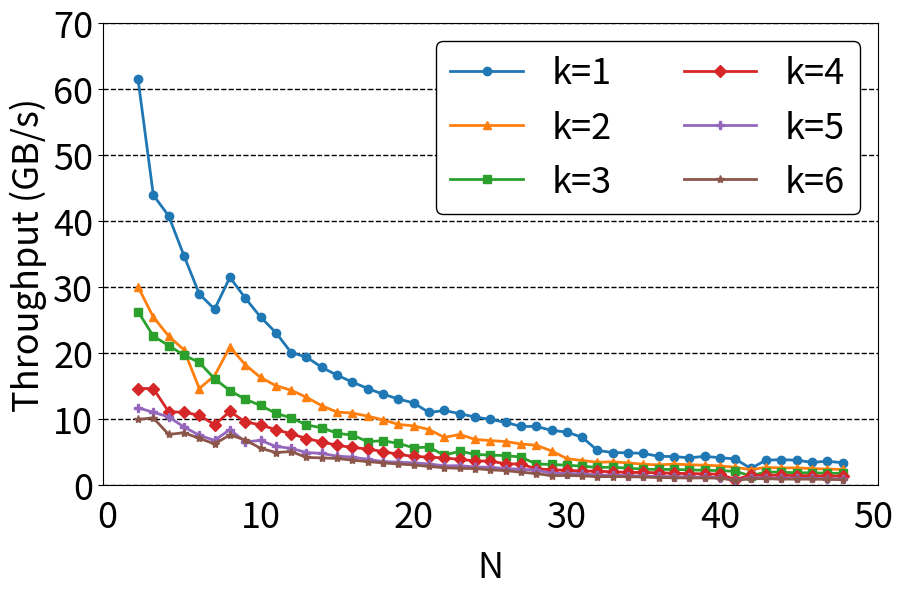

Recreate this plot in Python.
import pandas as pd
import matplotlib.pyplot as plt
from matplotlib.ticker import MultipleLocator
import argparse

parser = argparse.ArgumentParser(
        description="plot line graph"
    )

parser.add_argument("output_file", help="output erasure coding")
# 주어진 데이터
encoding_time_data = [
    # k = 1 데이터
    {'n': 2, 'k': 1, 'Encoding Time': 65},
    {'n': 3, 'k': 1, 'Encoding Time': 91},
    {'n': 4, 'k': 1, 'Encoding Time': 98},
    {'n': 5, 'k': 1, 'Encoding Time': 115},
    {'n': 6, 'k': 1, 'Encoding Time': 138},
    {'n': 7, 'k': 1, 'Encoding Time': 150},
    {'n': 8, 'k': 1, 'Encoding Time': 127},
    {'n': 9, 'k': 1, 'Encoding Time': 141},
    {'n': 10, 'k': 1, 'Encoding Time': 157},
    {'n': 11, 'k': 1, 'Encoding Time': 173},
    {'n': 12, 'k': 1, 'Encoding Time': 199},
    {'n': 13, 'k': 1, 'Encoding Time': 206},
    {'n': 14, 'k': 1, 'Encoding Time': 224},
    {'n': 15, 'k': 1, 'Encoding Time': 240},
    {'n': 16, 'k': 1, 'Encoding Time': 256},
    {'n': 17, 'k': 1, 'Encoding Time': 273},
    {'n': 18, 'k': 1, 'Encoding Time': 290},
    {'n': 19, 'k': 1, 'Encoding Time': 306},
    {'n': 20, 'k': 1, 'Encoding Time': 321},
    {'n': 21, 'k': 1, 'Encoding Time': 363},
    {'n': 22, 'k': 1, 'Encoding Time': 353},
    {'n': 23, 'k': 1, 'Encoding Time': 369},
    {'n': 24, 'k': 1, 'Encoding Time': 387},
    {'n': 25, 'k': 1, 'Encoding Time': 401},
    {'n': 26, 'k': 1, 'Encoding Time': 420},
    {'n': 27, 'k': 1, 'Encoding Time': 449},
    {'n': 28, 'k': 1, 'Encoding Time': 449},
    {'n': 29, 'k': 1, 'Encoding Time': 481},
    {'n': 30, 'k': 1, 'Encoding Time': 497},
    {'n': 31, 'k': 1, 'Encoding Time': 551},
    {'n': 32, 'k': 1, 'Encoding Time': 759},
    {'n': 33, 'k': 1, 'Encoding Time': 808},
    {'n': 34, 'k': 1, 'Encoding Time': 814},
    {'n': 35, 'k': 1, 'Encoding Time': 830},
    {'n': 36, 'k': 1, 'Encoding Time': 914},
    {'n': 37, 'k': 1, 'Encoding Time': 921},
    {'n': 38, 'k': 1, 'Encoding Time': 963},
    {'n': 39, 'k': 1, 'Encoding Time': 914},
    {'n': 40, 'k': 1, 'Encoding Time': 960},
    {'n': 41, 'k': 1, 'Encoding Time': 1004},
    {'n': 42, 'k': 1, 'Encoding Time': 1576},
    {'n': 43, 'k': 1, 'Encoding Time': 1054},
    {'n': 44, 'k': 1, 'Encoding Time': 1032},
    {'n': 45, 'k': 1, 'Encoding Time': 1054},
    {'n': 46, 'k': 1, 'Encoding Time': 1154},
    {'n': 47, 'k': 1, 'Encoding Time': 1103},
    {'n': 48, 'k': 1, 'Encoding Time': 1173},

    # k = 2 데이터
    {'n': 2, 'k': 2, 'Encoding Time': 133},
    {'n': 3, 'k': 2, 'Encoding Time': 157},
    {'n': 4, 'k': 2, 'Encoding Time': 177},
    {'n': 5, 'k': 2, 'Encoding Time': 195},
    {'n': 6, 'k': 2, 'Encoding Time': 273},
    {'n': 7, 'k': 2, 'Encoding Time': 241},
    {'n': 8, 'k': 2, 'Encoding Time': 191},
    {'n': 9, 'k': 2, 'Encoding Time': 219},
    {'n': 10, 'k': 2, 'Encoding Time': 245},
    {'n': 11, 'k': 2, 'Encoding Time': 265},
    {'n': 12, 'k': 2, 'Encoding Time': 278},
    {'n': 13, 'k': 2, 'Encoding Time': 300},
    {'n': 14, 'k': 2, 'Encoding Time': 332},
    {'n': 15, 'k': 2, 'Encoding Time': 361},
    {'n': 16, 'k': 2, 'Encoding Time': 366},
    {'n': 17, 'k': 2, 'Encoding Time': 382},
    {'n': 18, 'k': 2, 'Encoding Time': 404},
    {'n': 19, 'k': 2, 'Encoding Time': 434},
    {'n': 20, 'k': 2, 'Encoding Time': 445},
    {'n': 21, 'k': 2, 'Encoding Time': 474},
    {'n': 22, 'k': 2, 'Encoding Time': 552},
    {'n': 23, 'k': 2, 'Encoding Time': 520},
    {'n': 24, 'k': 2, 'Encoding Time': 576},
    {'n': 25, 'k': 2, 'Encoding Time': 592},
    {'n': 26, 'k': 2, 'Encoding Time': 604},
    {'n': 27, 'k': 2, 'Encoding Time': 640},
    {'n': 28, 'k': 2, 'Encoding Time': 660},
    {'n': 29, 'k': 2, 'Encoding Time': 770},
    {'n': 30, 'k': 2, 'Encoding Time': 991},
    {'n': 31, 'k': 2, 'Encoding Time': 1071},
    {'n': 32, 'k': 2, 'Encoding Time': 1151},
    {'n': 33, 'k': 2, 'Encoding Time': 1128},
    {'n': 34, 'k': 2, 'Encoding Time': 1184},
    {'n': 35, 'k': 2, 'Encoding Time': 1259},
    {'n': 36, 'k': 2, 'Encoding Time': 1299},
    {'n': 37, 'k': 2, 'Encoding Time': 1250},
    {'n': 38, 'k': 2, 'Encoding Time': 1288},
    {'n': 39, 'k': 2, 'Encoding Time': 1316},
    {'n': 40, 'k': 2, 'Encoding Time': 1364},
    {'n': 41, 'k': 2, 'Encoding Time': 1474},
    {'n': 42, 'k': 2, 'Encoding Time': 1692},
    {'n': 43, 'k': 2, 'Encoding Time': 1485},
    {'n': 44, 'k': 2, 'Encoding Time': 1525},
    {'n': 45, 'k': 2, 'Encoding Time': 1521},
    {'n': 46, 'k': 2, 'Encoding Time': 1589},
    {'n': 47, 'k': 2, 'Encoding Time': 1627},
    {'n': 48, 'k': 2, 'Encoding Time': 1679},

    # k = 3 데이터
    {'n': 2, 'k': 3, 'Encoding Time': 152},
    {'n': 3, 'k': 3, 'Encoding Time': 177},
    {'n': 4, 'k': 3, 'Encoding Time': 189},
    {'n': 5, 'k': 3, 'Encoding Time': 203},
    {'n': 6, 'k': 3, 'Encoding Time': 215},
    {'n': 7, 'k': 3, 'Encoding Time': 248},
    {'n': 8, 'k': 3, 'Encoding Time': 279},
    {'n': 9, 'k': 3, 'Encoding Time': 307},
    {'n': 10, 'k': 3, 'Encoding Time': 331},
    {'n': 11, 'k': 3, 'Encoding Time': 367},
    {'n': 12, 'k': 3, 'Encoding Time': 392},
    {'n': 13, 'k': 3, 'Encoding Time': 438},
    {'n': 14, 'k': 3, 'Encoding Time': 459},
    {'n': 15, 'k': 3, 'Encoding Time': 508},
    {'n': 16, 'k': 3, 'Encoding Time': 527},
    {'n': 17, 'k': 3, 'Encoding Time': 606},
    {'n': 18, 'k': 3, 'Encoding Time': 593},
    {'n': 19, 'k': 3, 'Encoding Time': 632},
    {'n': 20, 'k': 3, 'Encoding Time': 705},
    {'n': 21, 'k': 3, 'Encoding Time': 692},
    {'n': 22, 'k': 3, 'Encoding Time': 883},
    {'n': 23, 'k': 3, 'Encoding Time': 774},
    {'n': 24, 'k': 3, 'Encoding Time': 856},
    {'n': 25, 'k': 3, 'Encoding Time': 878},
    {'n': 26, 'k': 3, 'Encoding Time': 889},
    {'n': 27, 'k': 3, 'Encoding Time': 938},
    {'n': 28, 'k': 3, 'Encoding Time': 1242},
    {'n': 29, 'k': 3, 'Encoding Time': 1273},
    {'n': 30, 'k': 3, 'Encoding Time': 1318},
    {'n': 31, 'k': 3, 'Encoding Time': 1384},
    {'n': 32, 'k': 3, 'Encoding Time': 1488},
    {'n': 33, 'k': 3, 'Encoding Time': 1464},
    {'n': 34, 'k': 3, 'Encoding Time': 1545},
    {'n': 35, 'k': 3, 'Encoding Time': 1646},
    {'n': 36, 'k': 3, 'Encoding Time': 1677},
    {'n': 37, 'k': 3, 'Encoding Time': 1671},
    {'n': 38, 'k': 3, 'Encoding Time': 1720},
    {'n': 39, 'k': 3, 'Encoding Time': 1770},
    {'n': 40, 'k': 3, 'Encoding Time': 1809},
    {'n': 41, 'k': 3, 'Encoding Time': 1906},
    {'n': 42, 'k': 3, 'Encoding Time': 2799},
    {'n': 43, 'k': 3, 'Encoding Time': 1995},
    {'n': 44, 'k': 3, 'Encoding Time': 2025},
    {'n': 45, 'k': 3, 'Encoding Time': 2131},
    {'n': 46, 'k': 3, 'Encoding Time': 2109},
    {'n': 47, 'k': 3, 'Encoding Time': 2224},
    {'n': 48, 'k': 3, 'Encoding Time': 2203},

    # k = 4 데이터
    {'n': 2, 'k': 4, 'Encoding Time': 273},
    {'n': 3, 'k': 4, 'Encoding Time': 273},
    {'n': 4, 'k': 4, 'Encoding Time': 359},
    {'n': 5, 'k': 4, 'Encoding Time': 362},
    {'n': 6, 'k': 4, 'Encoding Time': 377},
    {'n': 7, 'k': 4, 'Encoding Time': 437},
    {'n': 8, 'k': 4, 'Encoding Time': 358},
    {'n': 9, 'k': 4, 'Encoding Time': 417},
    {'n': 10, 'k': 4, 'Encoding Time': 437},
    {'n': 11, 'k': 4, 'Encoding Time': 476},
    {'n': 12, 'k': 4, 'Encoding Time': 513},
    {'n': 13, 'k': 4, 'Encoding Time': 566},
    {'n': 14, 'k': 4, 'Encoding Time': 609},
    {'n': 15, 'k': 4, 'Encoding Time': 662},
    {'n': 16, 'k': 4, 'Encoding Time': 698},
    {'n': 17, 'k': 4, 'Encoding Time': 731},
    {'n': 18, 'k': 4, 'Encoding Time': 783},
    {'n': 19, 'k': 4, 'Encoding Time': 857},
    {'n': 20, 'k': 4, 'Encoding Time': 916},
    {'n': 21, 'k': 4, 'Encoding Time': 939},
    {'n': 22, 'k': 4, 'Encoding Time': 968},
    {'n': 23, 'k': 4, 'Encoding Time': 1023},
    {'n': 24, 'k': 4, 'Encoding Time': 1084},
    {'n': 25, 'k': 4, 'Encoding Time': 1098},
    {'n': 26, 'k': 4, 'Encoding Time': 1228},
    {'n': 27, 'k': 4, 'Encoding Time': 1246},
    {'n': 28, 'k': 4, 'Encoding Time': 1610},
    {'n': 29, 'k': 4, 'Encoding Time': 1706},
    {'n': 30, 'k': 4, 'Encoding Time': 1782},
    {'n': 31, 'k': 4, 'Encoding Time': 1853},
    {'n': 32, 'k': 4, 'Encoding Time': 1888},
    {'n': 33, 'k': 4, 'Encoding Time': 1965},
    {'n': 34, 'k': 4, 'Encoding Time': 2056},
    {'n': 35, 'k': 4, 'Encoding Time': 2069},
    {'n': 36, 'k': 4, 'Encoding Time': 2121},
    {'n': 37, 'k': 4, 'Encoding Time': 2203},
    {'n': 38, 'k': 4, 'Encoding Time': 2261},
    {'n': 39, 'k': 4, 'Encoding Time': 2321},
    {'n': 40, 'k': 4, 'Encoding Time': 2393},
    {'n': 41, 'k': 4, 'Encoding Time': 4645},
    {'n': 42, 'k': 4, 'Encoding Time': 2614},
    {'n': 43, 'k': 4, 'Encoding Time': 2657},
    {'n': 44, 'k': 4, 'Encoding Time': 2617},
    {'n': 45, 'k': 4, 'Encoding Time': 2775},
    {'n': 46, 'k': 4, 'Encoding Time': 2752},
    {'n': 47, 'k': 4, 'Encoding Time': 2901},
    {'n': 48, 'k': 4, 'Encoding Time': 2876},

    # k = 5 데이터
    {'n': 2, 'k': 5, 'Encoding Time': 341},
    {'n': 3, 'k': 5, 'Encoding Time': 362},
    {'n': 4, 'k': 5, 'Encoding Time': 386},
    {'n': 5, 'k': 5, 'Encoding Time': 453},
    {'n': 6, 'k': 5, 'Encoding Time': 528},
    {'n': 7, 'k': 5, 'Encoding Time': 589},
    {'n': 8, 'k': 5, 'Encoding Time': 474},
    {'n': 9, 'k': 5, 'Encoding Time': 608},
    {'n': 10, 'k': 5, 'Encoding Time': 589},
    {'n': 11, 'k': 5, 'Encoding Time': 680},
    {'n': 12, 'k': 5, 'Encoding Time': 716},
    {'n': 13, 'k': 5, 'Encoding Time': 807},
    {'n': 14, 'k': 5, 'Encoding Time': 831},
    {'n': 15, 'k': 5, 'Encoding Time': 908},
    {'n': 16, 'k': 5, 'Encoding Time': 939},
    {'n': 17, 'k': 5, 'Encoding Time': 1021},
    {'n': 18, 'k': 5, 'Encoding Time': 1115},
    {'n': 19, 'k': 5, 'Encoding Time': 1146},
    {'n': 20, 'k': 5, 'Encoding Time': 1179},
    {'n': 21, 'k': 5, 'Encoding Time': 1243},
    {'n': 22, 'k': 5, 'Encoding Time': 1362},
    {'n': 23, 'k': 5, 'Encoding Time': 1351},
    {'n': 24, 'k': 5, 'Encoding Time': 1447},
    {'n': 25, 'k': 5, 'Encoding Time': 1475},
    {'n': 26, 'k': 5, 'Encoding Time': 1582},
    {'n': 27, 'k': 5, 'Encoding Time': 1657},
    {'n': 28, 'k': 5, 'Encoding Time': 1743},
    {'n': 29, 'k': 5, 'Encoding Time': 2201},
    {'n': 30, 'k': 5, 'Encoding Time': 2262},
    {'n': 31, 'k': 5, 'Encoding Time': 2298},
    {'n': 32, 'k': 5, 'Encoding Time': 2596},
    {'n': 33, 'k': 5, 'Encoding Time': 2619},
    {'n': 34, 'k': 5, 'Encoding Time': 2771},
    {'n': 35, 'k': 5, 'Encoding Time': 2895},
    {'n': 36, 'k': 5, 'Encoding Time': 2983},
    {'n': 37, 'k': 5, 'Encoding Time': 3074},
    {'n': 38, 'k': 5, 'Encoding Time': 3194},
    {'n': 39, 'k': 5, 'Encoding Time': 3289},
    {'n': 40, 'k': 5, 'Encoding Time': 3446},
    {'n': 41, 'k': 5, 'Encoding Time': 5398},
    {'n': 42, 'k': 5, 'Encoding Time': 3498},
    {'n': 43, 'k': 5, 'Encoding Time': 3683},
    {'n': 44, 'k': 5, 'Encoding Time': 3681},
    {'n': 45, 'k': 5, 'Encoding Time': 3872},
    {'n': 46, 'k': 5, 'Encoding Time': 3855},
    {'n': 47, 'k': 5, 'Encoding Time': 4135},
    {'n': 48, 'k': 5, 'Encoding Time': 4156},

    # k = 6 데이터
    {'n': 2, 'k': 6, 'Encoding Time': 401},
    {'n': 3, 'k': 6, 'Encoding Time': 392},
    {'n': 4, 'k': 6, 'Encoding Time': 520},
    {'n': 5, 'k': 6, 'Encoding Time': 503},
    {'n': 6, 'k': 6, 'Encoding Time': 563},
    {'n': 7, 'k': 6, 'Encoding Time': 639},
    {'n': 8, 'k': 6, 'Encoding Time': 525},
    {'n': 9, 'k': 6, 'Encoding Time': 584},
    {'n': 10, 'k': 6, 'Encoding Time': 713},
    {'n': 11, 'k': 6, 'Encoding Time': 808},
    {'n': 12, 'k': 6, 'Encoding Time': 783},
    {'n': 13, 'k': 6, 'Encoding Time': 950},
    {'n': 14, 'k': 6, 'Encoding Time': 967},
    {'n': 15, 'k': 6, 'Encoding Time': 987},
    {'n': 16, 'k': 6, 'Encoding Time': 1053},
    {'n': 17, 'k': 6, 'Encoding Time': 1119},
    {'n': 18, 'k': 6, 'Encoding Time': 1182},
    {'n': 19, 'k': 6, 'Encoding Time': 1245},
    {'n': 20, 'k': 6, 'Encoding Time': 1303},
    {'n': 21, 'k': 6, 'Encoding Time': 1408},
    {'n': 22, 'k': 6, 'Encoding Time': 1506},
    {'n': 23, 'k': 6, 'Encoding Time': 1570},
    {'n': 24, 'k': 6, 'Encoding Time': 1582},
    {'n': 25, 'k': 6, 'Encoding Time': 1721},
    {'n': 26, 'k': 6, 'Encoding Time': 1805},
    {'n': 27, 'k': 6, 'Encoding Time': 2027},
    {'n': 28, 'k': 6, 'Encoding Time': 2261},
    {'n': 29, 'k': 6, 'Encoding Time': 2770},
    {'n': 30, 'k': 6, 'Encoding Time': 2702},
    {'n': 31, 'k': 6, 'Encoding Time': 2824},
    {'n': 32, 'k': 6, 'Encoding Time': 3092},
    {'n': 33, 'k': 6, 'Encoding Time': 3030},
    {'n': 34, 'k': 6, 'Encoding Time': 3101},
    {'n': 35, 'k': 6, 'Encoding Time': 3238},
    {'n': 36, 'k': 6, 'Encoding Time': 3452},
    {'n': 37, 'k': 6, 'Encoding Time': 3539},
    {'n': 38, 'k': 6, 'Encoding Time': 3667},
    {'n': 39, 'k': 6, 'Encoding Time': 3616},
    {'n': 40, 'k': 6, 'Encoding Time': 3741},
    {'n': 41, 'k': 6, 'Encoding Time': 5460},
    {'n': 42, 'k': 6, 'Encoding Time': 4075},
    {'n': 43, 'k': 6, 'Encoding Time': 4031},
    {'n': 44, 'k': 6, 'Encoding Time': 4336},
    {'n': 45, 'k': 6, 'Encoding Time': 4337},
    {'n': 46, 'k': 6, 'Encoding Time': 4381},
    {'n': 47, 'k': 6, 'Encoding Time': 4498},
    {'n': 48, 'k': 6, 'Encoding Time': 4788},
]

df = pd.DataFrame(encoding_time_data)

# -------------------------------------------
# Throughput(GB/s) = (1,000,000 / EncodingTime(µs)) / 1000 
#                  = 1000 / EncodingTime(µs)
# -------------------------------------------
df['Throughput(GB/s)'] = 1000 / df['Encoding Time'] * 4

# 피벗 테이블: index=n, columns=k, values=Throughput(GB/s)
pivot_df = df.pivot(index='n', columns='k', values='Throughput(GB/s)')

# 그래프 그리기
fig, ax = plt.subplots(figsize=(10, 6))

markers = ['o', '^', 's', 'D', 'P', '*', 'v', 'x']  # (원하시면 다른 마커 스타일로 변경)

for idx, col in enumerate(sorted(pivot_df.columns)):
    ax.plot(
        pivot_df.index, 
        pivot_df[col], 
        marker=markers[idx % len(markers)], 
        label=f'k={col}', 
        linewidth=2
    )

# --------- 축 라벨 설정 --------- 
ax.set_xlabel('N', fontsize=26, labelpad=10)
ax.set_ylabel('Throughput (GB/s)', fontsize=26)
ax.tick_params(axis='x', which='both', length=0, pad=10, labelsize=26)
ax.tick_params(axis='y', labelsize=26)

# --------- y축 범위 / 간격 설정 ---------
ax.set_ylim(0, 70)
ax.yaxis.set_major_locator(MultipleLocator(10))  # 2 간격

# --------- 그리드(수평선) 스타일 ---------
ax.set_frame_on(True)
ax.set_axisbelow(True)
ax.grid(axis='y', linestyle='--', linewidth=1, color='black')

# 첫 번째/마지막 그리드 라인 숨기기 (옵션)
ygridlines = ax.get_ygridlines()
if len(ygridlines) > 2:
    ygridlines[0].set_visible(False)
    ygridlines[-1].set_visible(False)

# --------- 범례 설정 ---------
leg = ax.legend(
    loc='upper right', 
    frameon=True, 
    edgecolor='black', 
    fontsize=26, 
    ncol=2
)
leg.get_frame().set_alpha(1)
args = parser.parse_args()
# --------- 여백 조정 (왼쪽에 여유 공간) ---------
plt.subplots_adjust(left=0.18, bottom=0.18, right=0.96, top=0.96)
if (args.output_file):
    plt.savefig(args.output_file, format="pdf", dpi=600, bbox_inches='tight')
    #plt.savefig(output_file, bbox_inches='tight')
    print(f"Plot saved to {args.output_file}")
else:
    plt.show()
